Photos from the image-classification dataset "datera-v2" in the GitHub repository AffrizaWildanFauzan/datera-v2. Its 30 classes are: Albizia saponaria, Dendrobium leonis, Dracaena trifasciata, Echinodorus radican, Gymnocalycium, Hopea bilitonensis, Impatiens walleriana, Lagerstroemia speciosa, Ixora acuminata, Monstera adansonii, Nepenthes sumatrana, Alocasia Black Velvet, Nepenthes reinwardtiana, Ochna kirkii, Philodendron Lemon, Portulaca sp, Quassia amara, Reutealis trisperma, Rosa sp, Russelia equisetiformis, Syzygium myrtifolium, Tabernaemontana corymbosa, Anacampseros rufescens Sunrise, 3 apocynacaea, Areca catechu, Catharanthus roseus, Ceiba pentandra, Cuphea hyssopifolia, Cymbidium bicolor, Dendrobium Uthai White.

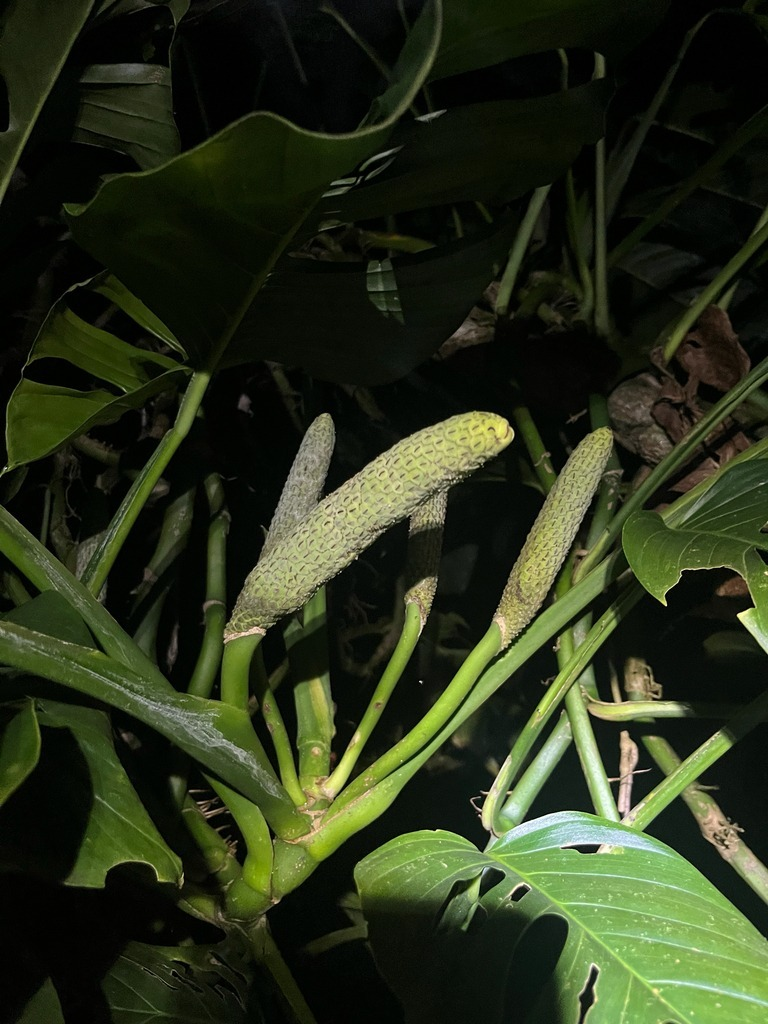
Label: Monstera adansonii

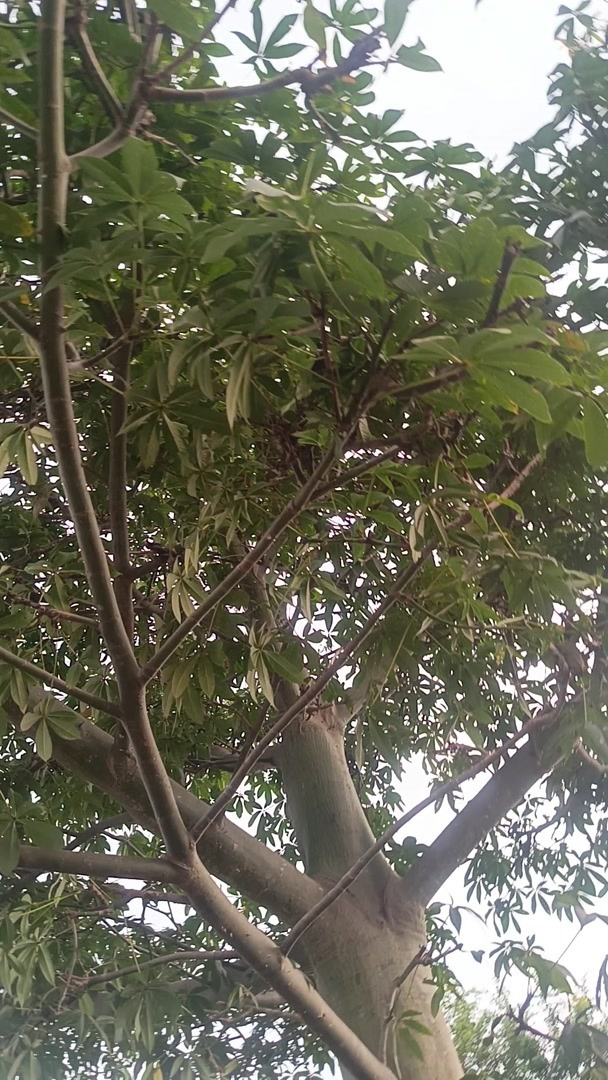
Label: Ceiba pentandra

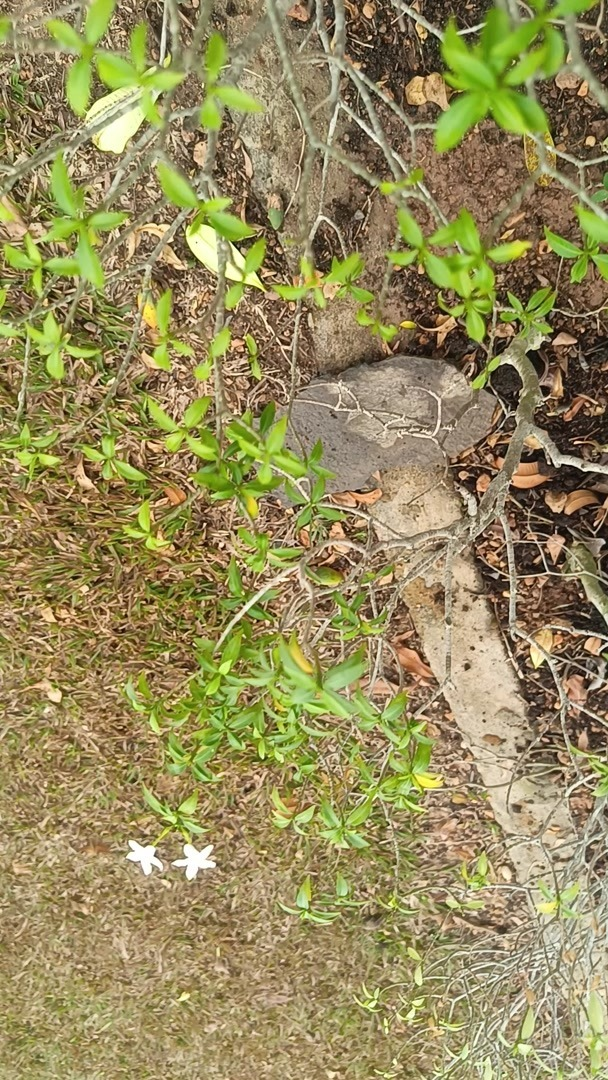
Label: Tabernaemontana corymbosa

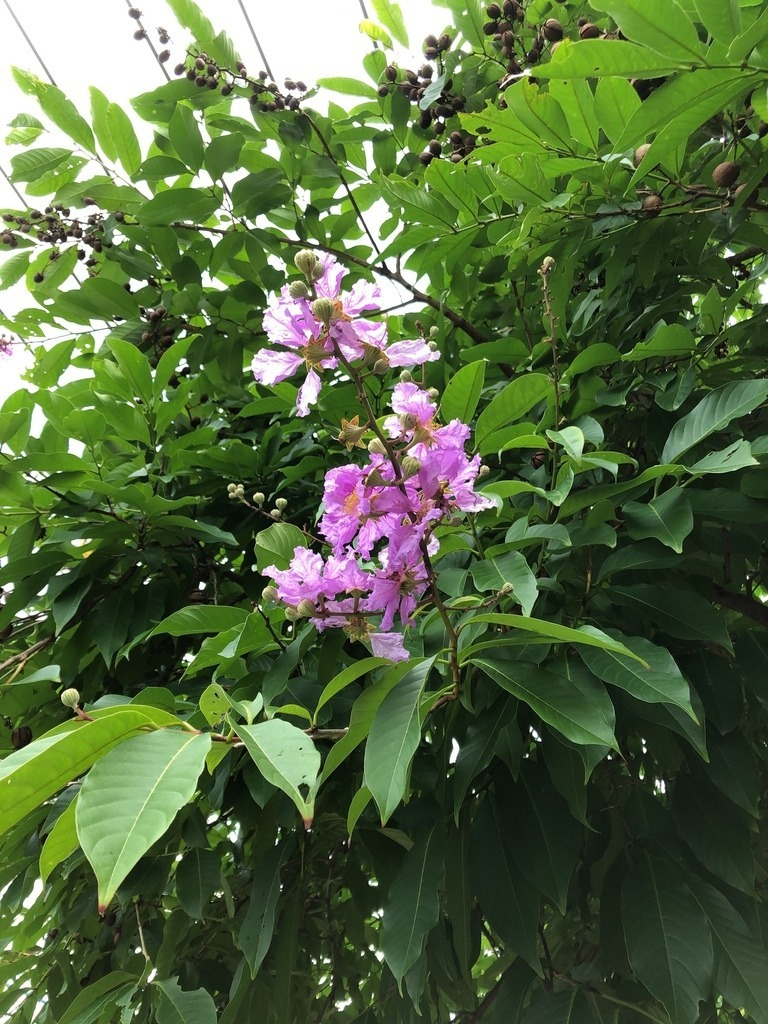
Label: Lagerstroemia speciosa

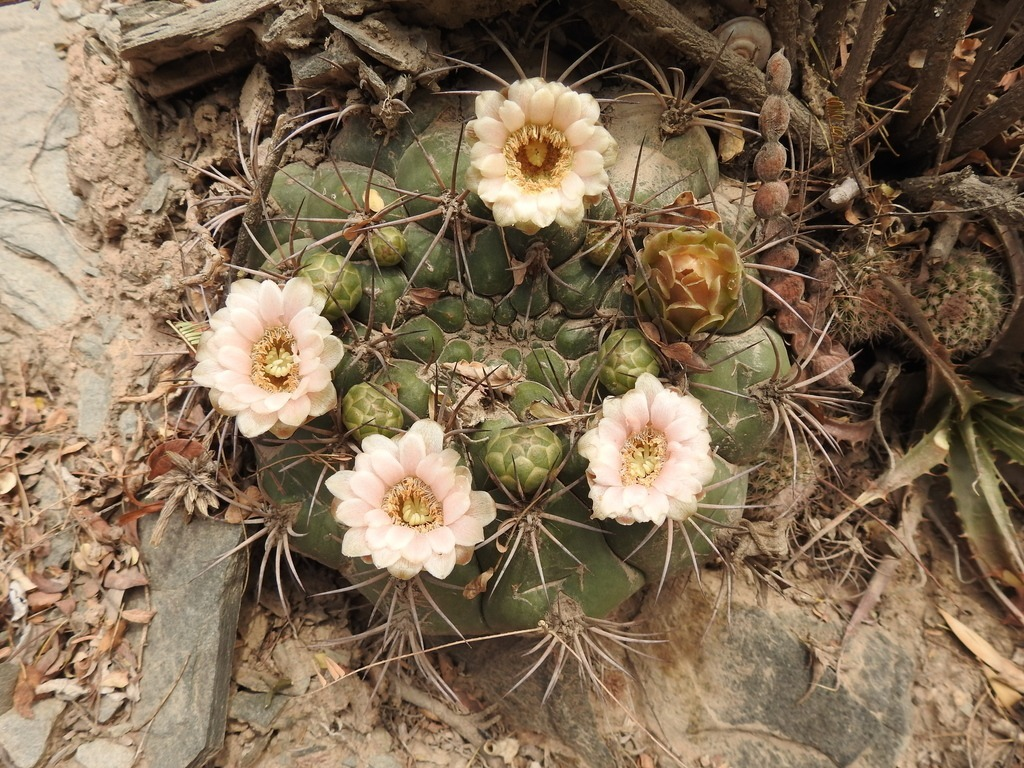
Label: Gymnocalycium

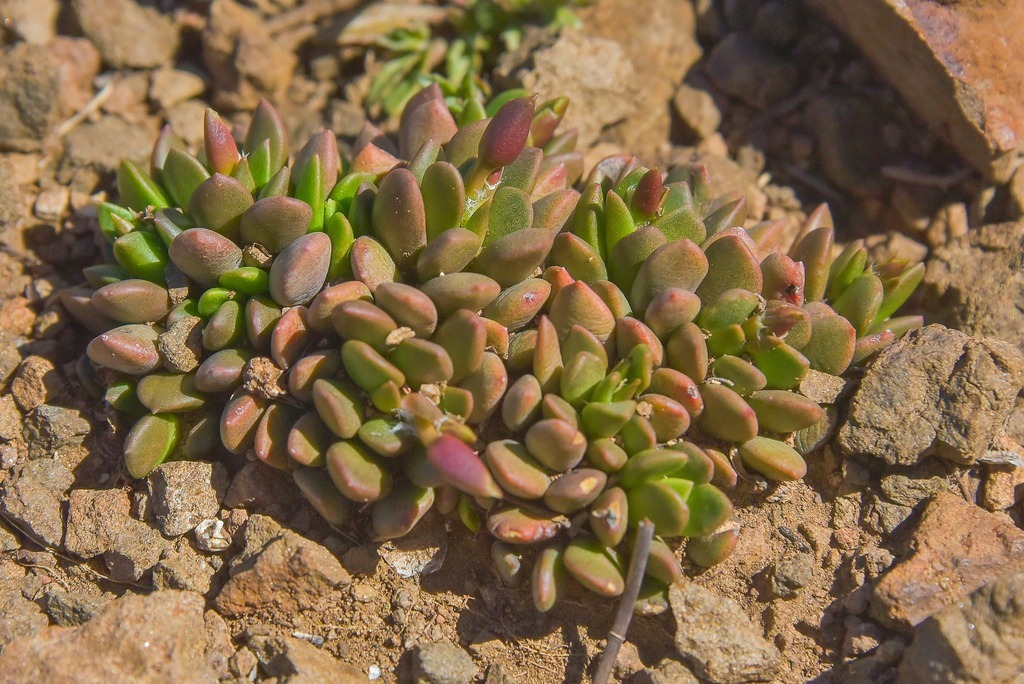
Label: Anacampseros rufescens Sunrise
